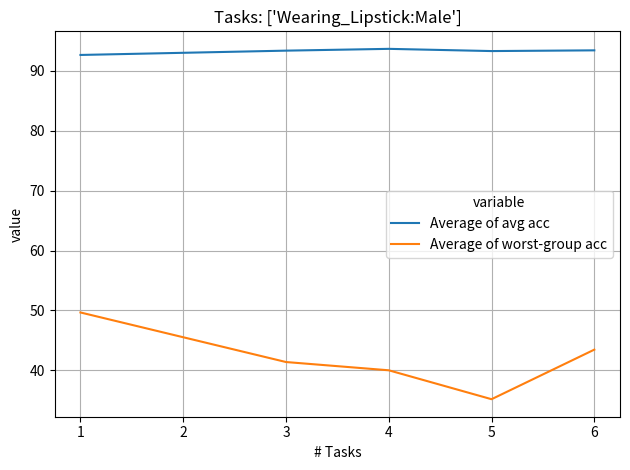

Generate this figure with matplotlib:
import matplotlib.pyplot as plt
import pandas as pd
import seaborn as sns

stl_erm_disjoint = {
    "Big_Lips:Chubby": [(69.93, (69.57, 70.30)), (11.27, (10.81, 11.72)), (68.32, (67.94, 68.69)), (41.26, (40.55, 41.97))],
    "Bushy_Eyebrows:Blond_Hair":
        [(92.60, (92.39, 92.81)), (15.64, (7.12, 24.15)), (90.62, (90.39, 90.85)), (32.82, (21.81, 43.83))],
    "Wearing_Lipstick:Male":
        [(93.49, (93.29, 93.69)), (37.23, (29.35, 45.10)), (92.67, (92.46, 92.88)), (49.65, (41.51, 57.80))],
    "Gray_Hair:Young": [(98.15, (98.05, 98.26)), (26.27, (16.36, 36.17)), (97.94, (97.83, 98.06)), (18.36, (9.64, 27.07))],
    "High_Cheekbones:Smiling":
        [(87.39, (87.12, 87.65)), (38.26, (36.81, 39.72)), (84.29, (84.00, 84.58)), (50.03, (48.6, 51.47))],
    "Brown_Hair:Wearing_Hat":
        [(88.67, (88.42, 88.93)), (24.34, (15.04, 33.64)), (86.48, (86.21, 86.75)), (39.0, (28.44, 49.57))],
    "No_Beard:Wearing_Lipstick":
        [(96.06, (95.91, 96.22)), (26.12, (6.28, 45.95)), (94.68, (94.5, 94.86)), (10.19, (-3.47, 23.86))],
    "Young:Chubby": [(88.01, (87.75, 88.27)), (63.12, (62.26, 63.97)), (85.94, (85.66, 86.21)), (66.56, (65.55, 67.57))],
    "Bangs:Wearing_Hat": [(95.89, (95.73, 96.05)), (59.04, (46.68, 71.4)), (95.36, (95.19, 95.53)), (68.9, (57.27, 80.53))],
    "Pointy_Nose:Heavy_Makeup":
        [(77.42, (77.08, 77.75)), (20.47, (19.5, 21.44)), (71.73, (71.37, 72.09)), (39.76, (38.58, 40.93))]
}

mtl_erm_ablate = {
    2:
        {
            "Big_Lips:Chubby":
                [(70.6, (70.24, 70.97)), (15.49, (14.97, 16.02)), (66.9, (66.53, 67.28)), (58.84, (58.23, 59.45))],
            "Bushy_Eyebrows:Blond_Hair":
                [(92.76, (92.55, 92.96)), (14.2, (6.02, 22.39)), (88.52, (88.27, 88.78)), (41.41, (29.86, 52.96))],
        },
    3:
        {
            "Big_Lips:Chubby":
                [(70.57, (70.2, 70.93)), (13.76, (13.26, 14.26)), (68.29, (67.92, 68.67)), (50.24, (49.52, 50.96))],
            "Bushy_Eyebrows:Blond_Hair":
                [(92.46, (92.24, 92.67)), (14.2, (6.02, 22.39)), (89.48, (89.24, 89.73)), (42.84, (31.24, 54.45))],
            "Wearing_Lipstick:Male":
                [(93.63, (93.43, 93.82)), (35.16, (27.38, 42.93)), (93.39, (93.19, 93.59)), (41.37, (33.35, 49.39))],
        },
    4:
        {
            "Big_Lips:Chubby":
                [(71.21, (70.85, 71.58)), (17.61, (17.06, 18.16)), (66.92, (66.54, 67.29)), (53.63, (52.91, 54.35))],
            "Bushy_Eyebrows:Blond_Hair":
                [(92.7, (92.49, 92.91)), (15.64, (7.12, 24.15)), (89.45, (89.2, 89.69)), (39.98, (28.49, 51.47))],
            "Wearing_Lipstick:Male":
                [(93.93, (93.74, 94.13)), (31.7, (24.13, 39.28)), (93.69, (93.5, 93.89)), (39.99, (32.01, 47.97))],
            "Gray_Hair:Young": [
                (98.21, (98.1, 98.31)), (28.9, (18.7, 39.11)), (97.55, (97.43, 97.67)), (42.09, (30.98, 53.2))
            ],
        },
    5:
        {
            "Big_Lips:Chubby":
                [(71.8, (71.43, 72.16)), (20.88, (20.29, 21.47)), (67.15, (66.77, 67.52)), (53.51, (52.79, 54.23))],
            "Bushy_Eyebrows:Blond_Hair":
                [(92.75, (92.54, 92.95)), (12.77, (4.94, 20.6)), (89.57, (89.33, 89.82)), (44.27, (32.62, 55.92))],
            "Wearing_Lipstick:Male":
                [(93.94, (93.75, 94.13)), (31.7, (24.13, 39.28)), (93.32, (93.12, 93.52)), (35.16, (27.38, 42.93))],
            "Gray_Hair:Young":
                [(98.14, (98.03, 98.25)), (26.27, (16.36, 36.17)), (97.68, (97.56, 97.8)), (30.22, (19.89, 40.56))],
            "High_Cheekbones:Smiling":
                [(87.83, (87.57, 88.1)), (37.7, (36.25, 39.15)), (84.4, (84.11, 84.69)), (51.21, (49.88, 52.55))],
        },
    6:
        {
            "Big_Lips:Chubby":
                [(70.73, (70.37, 71.1)), (14.14, (13.64, 14.64)), (67.43, (67.06, 67.81)), (53.91, (53.19, 54.63))],
            "Bushy_Eyebrows:Blond_Hair":
                [(92.63, (92.43, 92.84)), (14.2, (6.02, 22.39)), (88.55, (88.29, 88.8)), (41.41, (29.86, 52.96))],
            "Wearing_Lipstick:Male":
                [(93.6, (93.4, 93.79)), (34.47, (26.73, 42.21)), (93.44, (93.24, 93.64)), (43.44, (35.37, 51.51))],
            "Gray_Hair:Young":
                [(98.17, (98.06, 98.28)), (27.58, (17.53, 37.64)), (97.16, (97.03, 97.29)), (44.73, (33.54, 55.92))],
            "High_Cheekbones:Smiling":
                [(87.69, (87.42, 87.95)), (39.03, (37.57, 40.49)), (85.57, (85.29, 85.85)), (52.27, (50.94, 53.6))],
            "Brown_Hair:Wearing_Hat":
                [(88.57, (88.31, 88.82)), (17.01, (8.87, 25.15)), (85.62, (85.34, 85.9)), (47.56, (36.74, 58.38))],
        },
}


def task_ablation_average_performances(tasks_to_compare=set(["Big_Lips:Chubby", "Bushy_Eyebrows:Blond_Hair"])):
    """Computes the individual average task performances from MTL and STL"""
    num_tasks_to_avg_acc = {}
    num_tasks_to_wg_acc = {}

    # Compute average of STL ERM
    avg_acc = []
    wg_acc = []
    for task, metrics in stl_erm_disjoint.items():
        if task in tasks_to_compare:
            _, _, avg_from_wg, wg_from_wg = metrics
            # avg_from_wg, wg_from_wg, _, _ = metrics
            avg_acc += [avg_from_wg[0]]
            wg_acc += [wg_from_wg[0]]
    avg_acc = sum(avg_acc) / len(avg_acc)
    wg_acc = sum(wg_acc) / len(wg_acc)

    num_tasks_to_avg_acc[1] = avg_acc
    num_tasks_to_wg_acc[1] = wg_acc

    # Compute average avg/wg accuracies across the tasks in each task ablation
    for num_tasks, tasks in mtl_erm_ablate.items():
        if tasks_to_compare.issubset(set(tasks.keys())):
            avg_acc = []
            wg_acc = []
            for task, metrics in tasks.items():
                if task in tasks_to_compare:
                    _, _, avg_from_wg, wg_from_wg = metrics
                    # avg_from_wg, wg_from_wg, _, _ = metrics
                    avg_acc += [avg_from_wg[0]]
                    wg_acc += [wg_from_wg[0]]
            num_tasks_to_avg_acc[num_tasks] = sum(avg_acc) / len(avg_acc)
            num_tasks_to_wg_acc[num_tasks] = sum(wg_acc) / len(wg_acc)

    x = list(sorted(num_tasks_to_avg_acc.keys()))
    data = pd.DataFrame(
        {
            "# Tasks": x,
            "Average of avg acc": [num_tasks_to_avg_acc[k] for k in x],
            "Average of worst-group acc": [num_tasks_to_wg_acc[k] for k in x],
        }
    )

    ax = sns.lineplot(
        x="# Tasks",
        y="value",
        hue="variable",
        data=pd.melt(data, id_vars=["# Tasks"], value_vars=["Average of avg acc", "Average of worst-group acc"])
    )
    ax.set_title(f"Tasks: {list(tasks_to_compare)}")
    plt.grid()
    plt.tight_layout()
    plt.savefig("./ablate_tasks.png")


if __name__ == "__main__":
    # task_ablation_average_performances(tasks_to_compare=set(["Big_Lips:Chubby", "Bushy_Eyebrows:Blond_Hair"]))
    # task_ablation_average_performances(tasks_to_compare=set(["Big_Lips:Chubby"]))
    # task_ablation_average_performances(tasks_to_compare=set(["Bushy_Eyebrows:Blond_Hair"]))
    # task_ablation_average_performances(tasks_to_compare=set(["Big_Lips:Chubby", "Bushy_Eyebrows:Blond_Hair", "Wearing_Lipstick:Male"]))
    task_ablation_average_performances(tasks_to_compare=set(["Wearing_Lipstick:Male"]))
